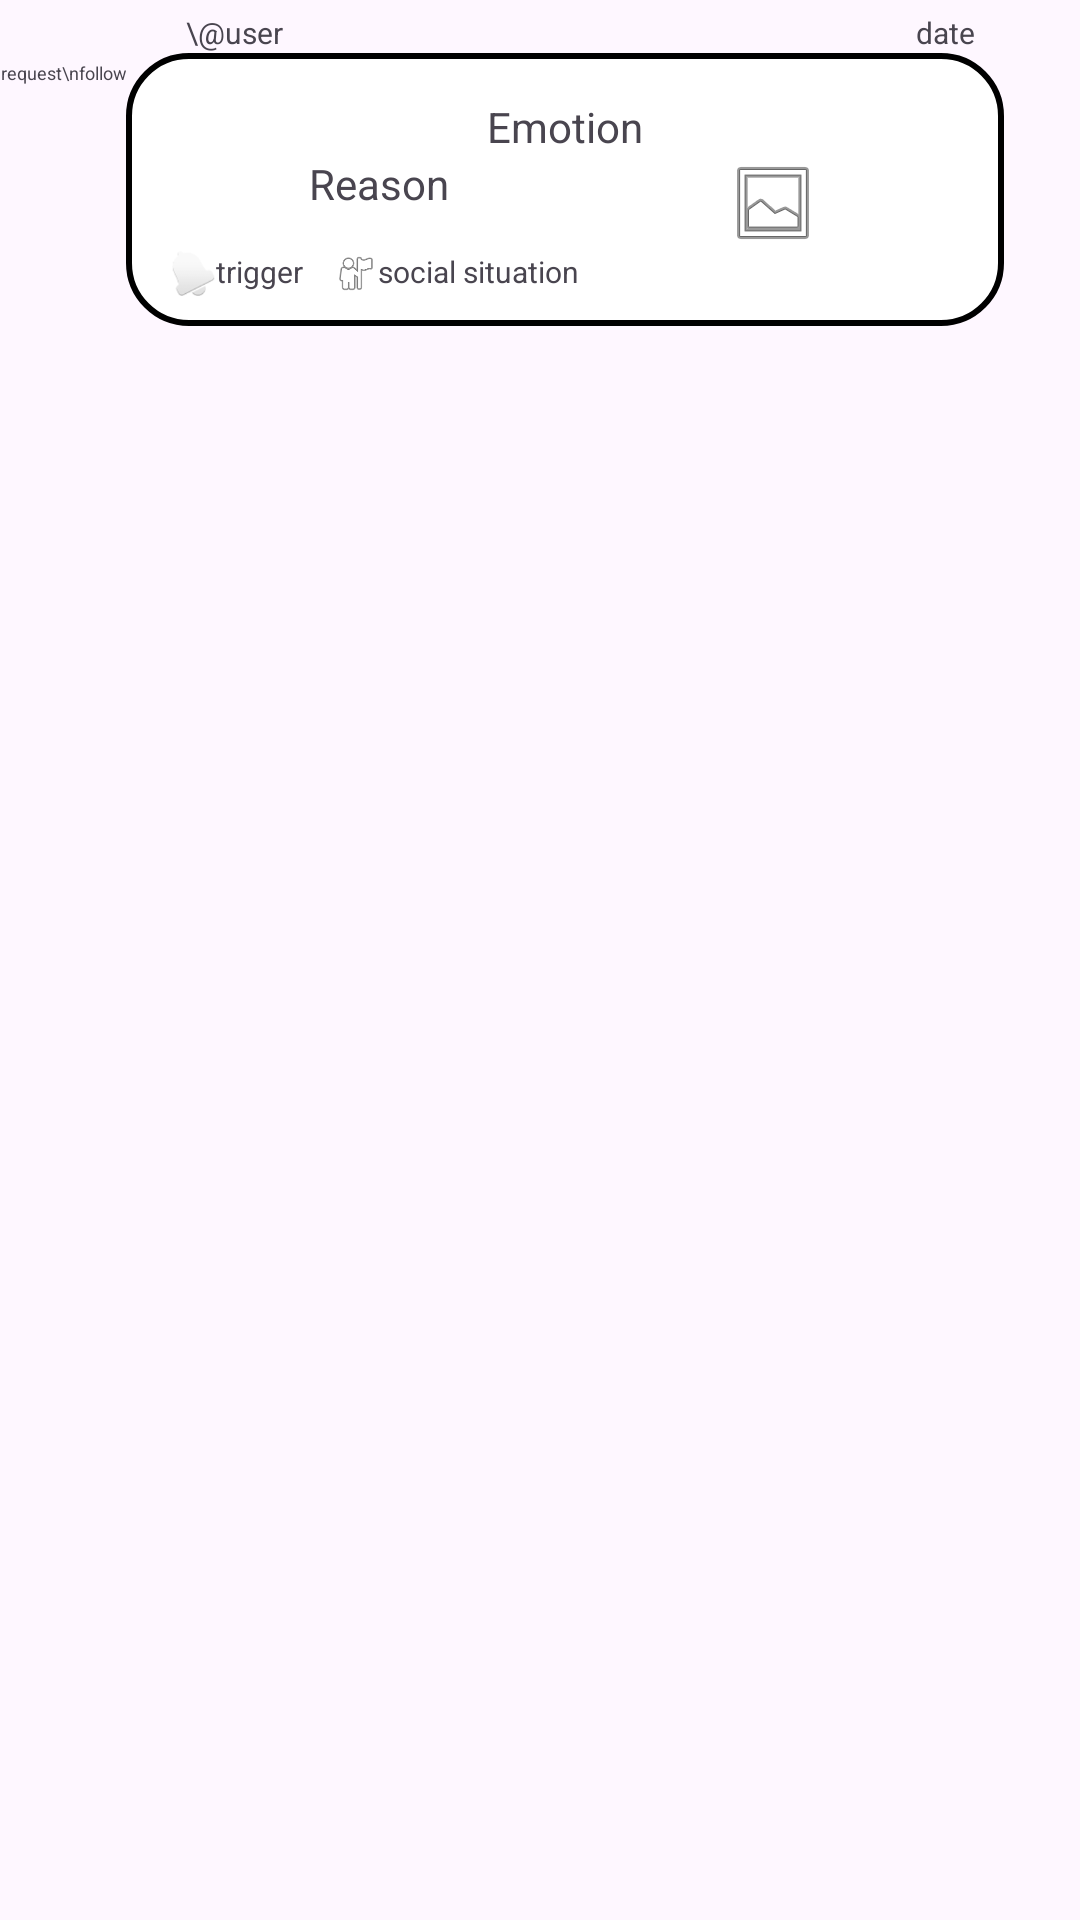

Produce the Android XML layout that renders to this screen, including the resource entries it uses.
<!-- AndroidManifest.xml: application theme Theme.Project_seekdeep -->
<!-- res/layout/layout_mood.xml -->
<?xml version="1.0" encoding="utf-8"?>
<androidx.constraintlayout.widget.ConstraintLayout xmlns:android="http://schemas.android.com/apk/res/android"
    xmlns:app="http://schemas.android.com/apk/res-auto"
    xmlns:tools="http://schemas.android.com/tools"
    android:layout_width="match_parent"
    android:layout_height="match_parent">

    <androidx.constraintlayout.widget.ConstraintLayout
        android:id="@+id/user_pfp_req_follow"
        android:layout_width="wrap_content"
        android:layout_height="wrap_content"
        app:layout_constraintTop_toTopOf="parent"
        tools:layout_editor_absoluteX="10dp">

        <ImageView
            android:id="@+id/profile_picture"
            android:layout_width="20sp"
            android:layout_height="20sp"
            app:layout_constraintEnd_toEndOf="parent"
            app:layout_constraintStart_toStartOf="parent"
            app:layout_constraintTop_toTopOf="parent"
            tools:srcCompat="@tools:sample/avatars" />

        <TextView
            android:id="@+id/request_follow"
            android:layout_width="wrap_content"
            android:layout_height="wrap_content"
            android:layout_weight="1"
            android:gravity="center"
            android:text="request\nfollow"
            android:textSize="6sp"
            app:layout_constraintTop_toBottomOf="@+id/profile_picture" />

    </androidx.constraintlayout.widget.ConstraintLayout>

    <TextView
        android:id="@+id/username"
        android:layout_width="wrap_content"
        android:layout_height="wrap_content"
        android:layout_marginLeft="20sp"
        android:layout_marginTop="4sp"
        android:layout_weight="1"
        android:text="\@user"
        android:textSize="10sp"
        app:layout_constraintLeft_toRightOf="@id/user_pfp_req_follow"
        app:layout_constraintTop_toTopOf="parent" />

    <TextView
        android:id="@+id/date"
        android:layout_width="wrap_content"
        android:layout_height="wrap_content"
        android:layout_marginTop="4sp"
        android:layout_marginRight="35sp"
        android:layout_weight="1"
        android:gravity="right"
        android:text="date"
        android:textSize="10sp"
        app:layout_constraintEnd_toEndOf="parent"
        app:layout_constraintLeft_toRightOf="@id/username"
        app:layout_constraintTop_toTopOf="parent" />

    <LinearLayout
        android:layout_width="0dp"
        android:layout_height="wrap_content"
        android:layout_marginRight="-10sp"
        android:background="@drawable/layout_rounded_mood_bg"
        android:orientation="vertical"
        app:layout_constraintLeft_toRightOf="@id/user_pfp_req_follow"
        app:layout_constraintRight_toRightOf="@id/date"
        app:layout_constraintTop_toBottomOf="@id/username">

        <TextView
            android:id="@+id/emotion"
            android:layout_width="match_parent"
            android:layout_height="wrap_content"
            android:gravity="center"
            android:text="Emotion" />

        <LinearLayout
            android:layout_width="match_parent"
            android:layout_height="wrap_content"
            android:layout_weight="0"
            android:orientation="horizontal">

            <TextView
                android:id="@+id/reason"
                android:layout_width="wrap_content"
                android:layout_height="wrap_content"
                android:layout_weight="1"
                android:gravity="center"
                android:text="Reason" />

            <ImageView
                android:id="@+id/image"
                android:layout_width="wrap_content"
                android:layout_height="wrap_content"
                android:layout_weight="1"
                android:gravity="center"
                app:srcCompat="@android:drawable/ic_menu_gallery" />
        </LinearLayout>

        <LinearLayout
            android:layout_width="match_parent"
            android:layout_height="wrap_content"
            android:orientation="horizontal">

            <ImageView
                android:id="@+id/trigger_icon"
                android:layout_width="15sp"
                android:layout_height="15sp"
                android:layout_weight="0"
                app:srcCompat="@android:drawable/ic_popup_reminder" />

            <TextView
                android:id="@+id/trigger"
                android:layout_width="wrap_content"
                android:layout_height="wrap_content"
                android:layout_weight="0"
                android:text="trigger"
                android:textSize="10sp" />

            <ImageView
                android:id="@+id/social_situation_icon"
                android:layout_width="15sp"
                android:layout_height="15sp"
                android:layout_marginLeft="10sp"
                android:layout_weight="0"
                app:srcCompat="@android:drawable/ic_menu_myplaces" />

            <TextView
                android:id="@+id/social_situation"
                android:layout_width="wrap_content"
                android:layout_height="wrap_content"
                android:layout_weight="0"
                android:text="social situation"
                android:textSize="10sp" />
        </LinearLayout>

    </LinearLayout>

</androidx.constraintlayout.widget.ConstraintLayout>
<!-- resources referenced by this layout -->
<resources>
  <!-- drawable layout_rounded_mood_bg (drawable) -->
  <?xml version="1.0" encoding="utf-8"?>
  <shape xmlns:android="http://schemas.android.com/apk/res/android">
      <solid android:color="#FFFFFF"/>
      <stroke android:width="2sp" android:color="#000000" />
      <corners android:radius="20sp"/>
      <padding android:left="15sp" android:top="15sp" android:right="15sp" android:bottom="10sp" />
  
  </shape>
  <style name="Theme.Project_seekdeep" parent="Base.Theme.Project_seekdeep" />
  <style name="Base.Theme.Project_seekdeep" parent="Theme.Material3.DayNight.NoActionBar">
          
          
      </style>
</resources>
